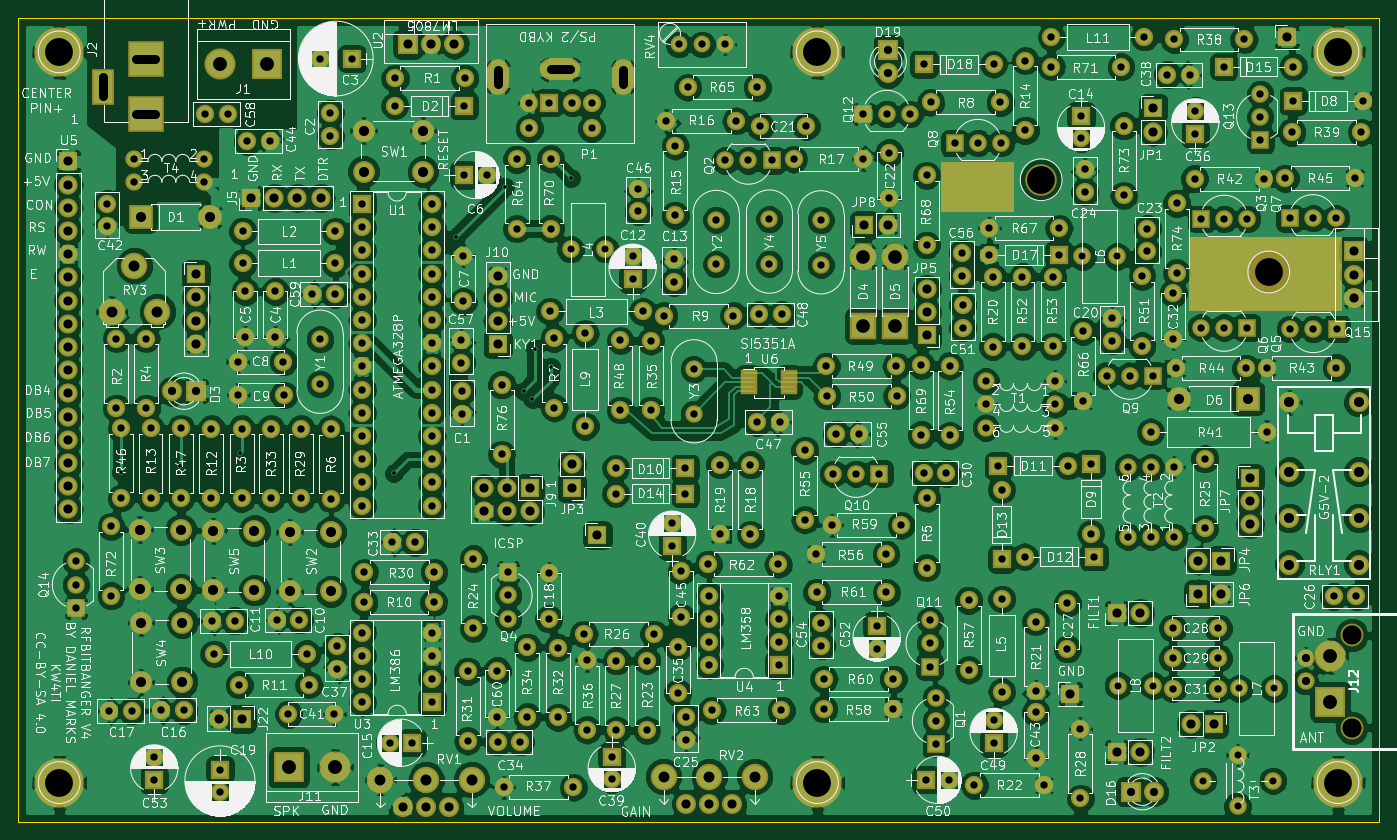
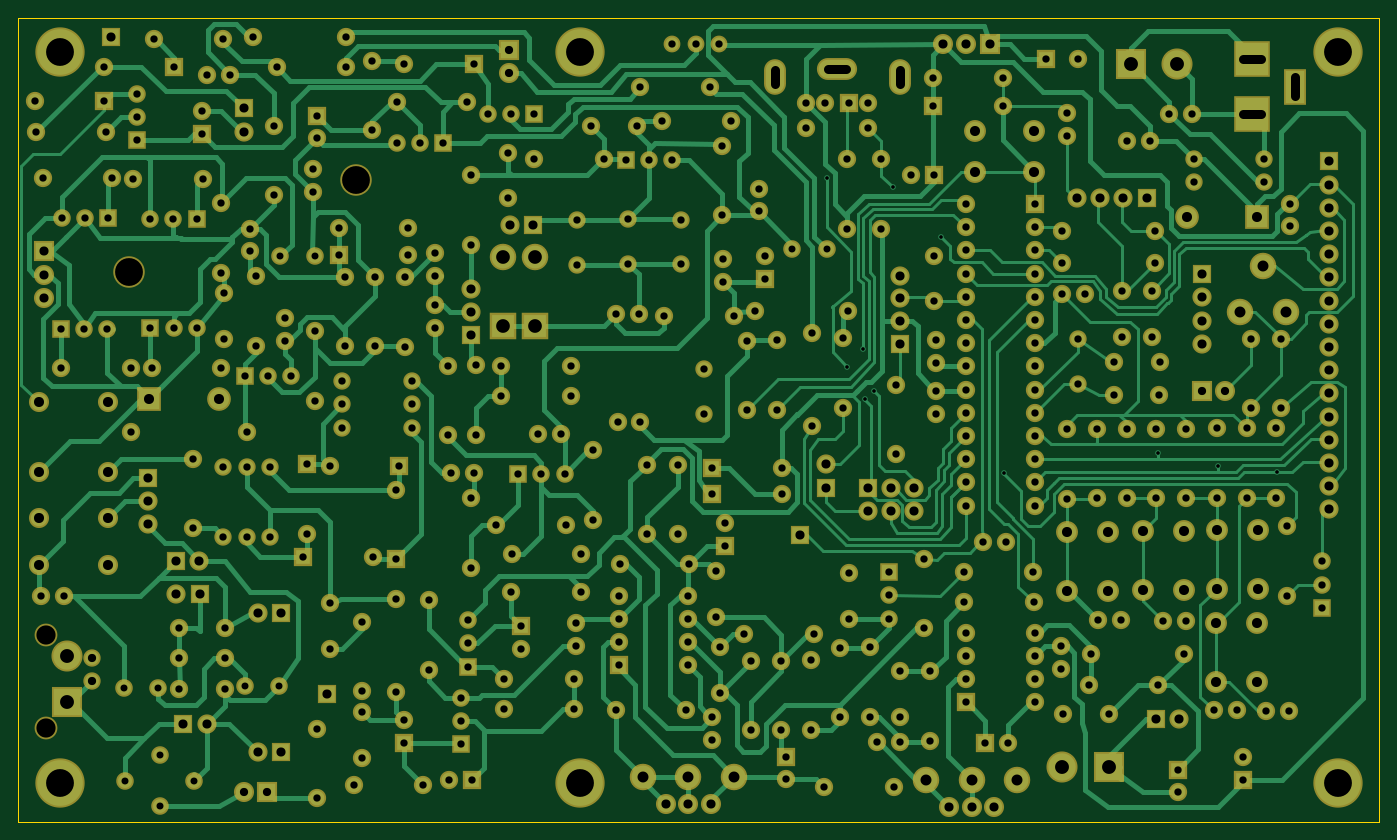
Circuit board: 9 layer files. Board 149.0 x 88.0 mm.
- bottom_copper: RFBitBanger-B.Cu.gbr (91392 bytes)
- bottom_mask: RFBitBanger-B.Mask.gbr (17308 bytes)
- bottom_silk: RFBitBanger-B.SilkS.gbr (265 bytes)
- outline: RFBitBanger-Edge.Cuts.gbr (489 bytes)
- top_copper: RFBitBanger-F.Cu.gbr (521850 bytes)
- top_mask: RFBitBanger-F.Mask.gbr (18185 bytes)
- top_silk: RFBitBanger-F.SilkS.gbr (399056 bytes)
- drill: RFBitBanger-NPTH.drl (220 bytes)
- drill: RFBitBanger.drl (9520 bytes)

=== bottom_copper: RFBitBanger-B.Cu.gbr (91392 bytes, source omitted) ===
=== bottom_mask: RFBitBanger-B.Mask.gbr (17308 bytes, source omitted) ===
=== bottom_silk: RFBitBanger-B.SilkS.gbr ===
G04 #@! TF.FileFunction,Legend,Bot*
%FSLAX46Y46*%
G04 Gerber Fmt 4.6, Leading zero omitted, Abs format (unit mm)*
G04 Created by KiCad (PCBNEW 4.0.7) date 01/19/22 20:50:12*
%MOMM*%
%LPD*%
G01*
G04 APERTURE LIST*
%ADD10C,0.100000*%
G04 APERTURE END LIST*
D10*
M02*

=== outline: RFBitBanger-Edge.Cuts.gbr ===
G04 #@! TF.FileFunction,Profile,NP*
%FSLAX46Y46*%
G04 Gerber Fmt 4.6, Leading zero omitted, Abs format (unit mm)*
G04 Created by KiCad (PCBNEW 4.0.7) date 01/19/22 20:50:12*
%MOMM*%
%LPD*%
G01*
G04 APERTURE LIST*
%ADD10C,0.100000*%
%ADD11C,0.150000*%
G04 APERTURE END LIST*
D10*
D11*
X41025000Y-144775000D02*
X41025000Y-56775000D01*
X190025000Y-144775000D02*
X41025000Y-144775000D01*
X190025000Y-56775000D02*
X190025000Y-144775000D01*
X41025000Y-56775000D02*
X190025000Y-56775000D01*
M02*

=== top_copper: RFBitBanger-F.Cu.gbr (521850 bytes, source omitted) ===
=== top_mask: RFBitBanger-F.Mask.gbr (18185 bytes, source omitted) ===
=== top_silk: RFBitBanger-F.SilkS.gbr (399056 bytes, source omitted) ===
=== drill: RFBitBanger-NPTH.drl ===
M48
;DRILL file {KiCad 4.0.7} date 01/19/22 20:50:14
;FORMAT={-:-/ absolute / metric / decimal}
FMAT,2
METRIC,TZ
T1C2.100
T2C3.048
%
G90
G05
M71
T1
X187.025Y-124.345
X187.025Y-134.505
T2
X153.Y-74.5
X177.92Y-84.6
T0
M30

=== drill: RFBitBanger.drl (9520 bytes, source omitted) ===
